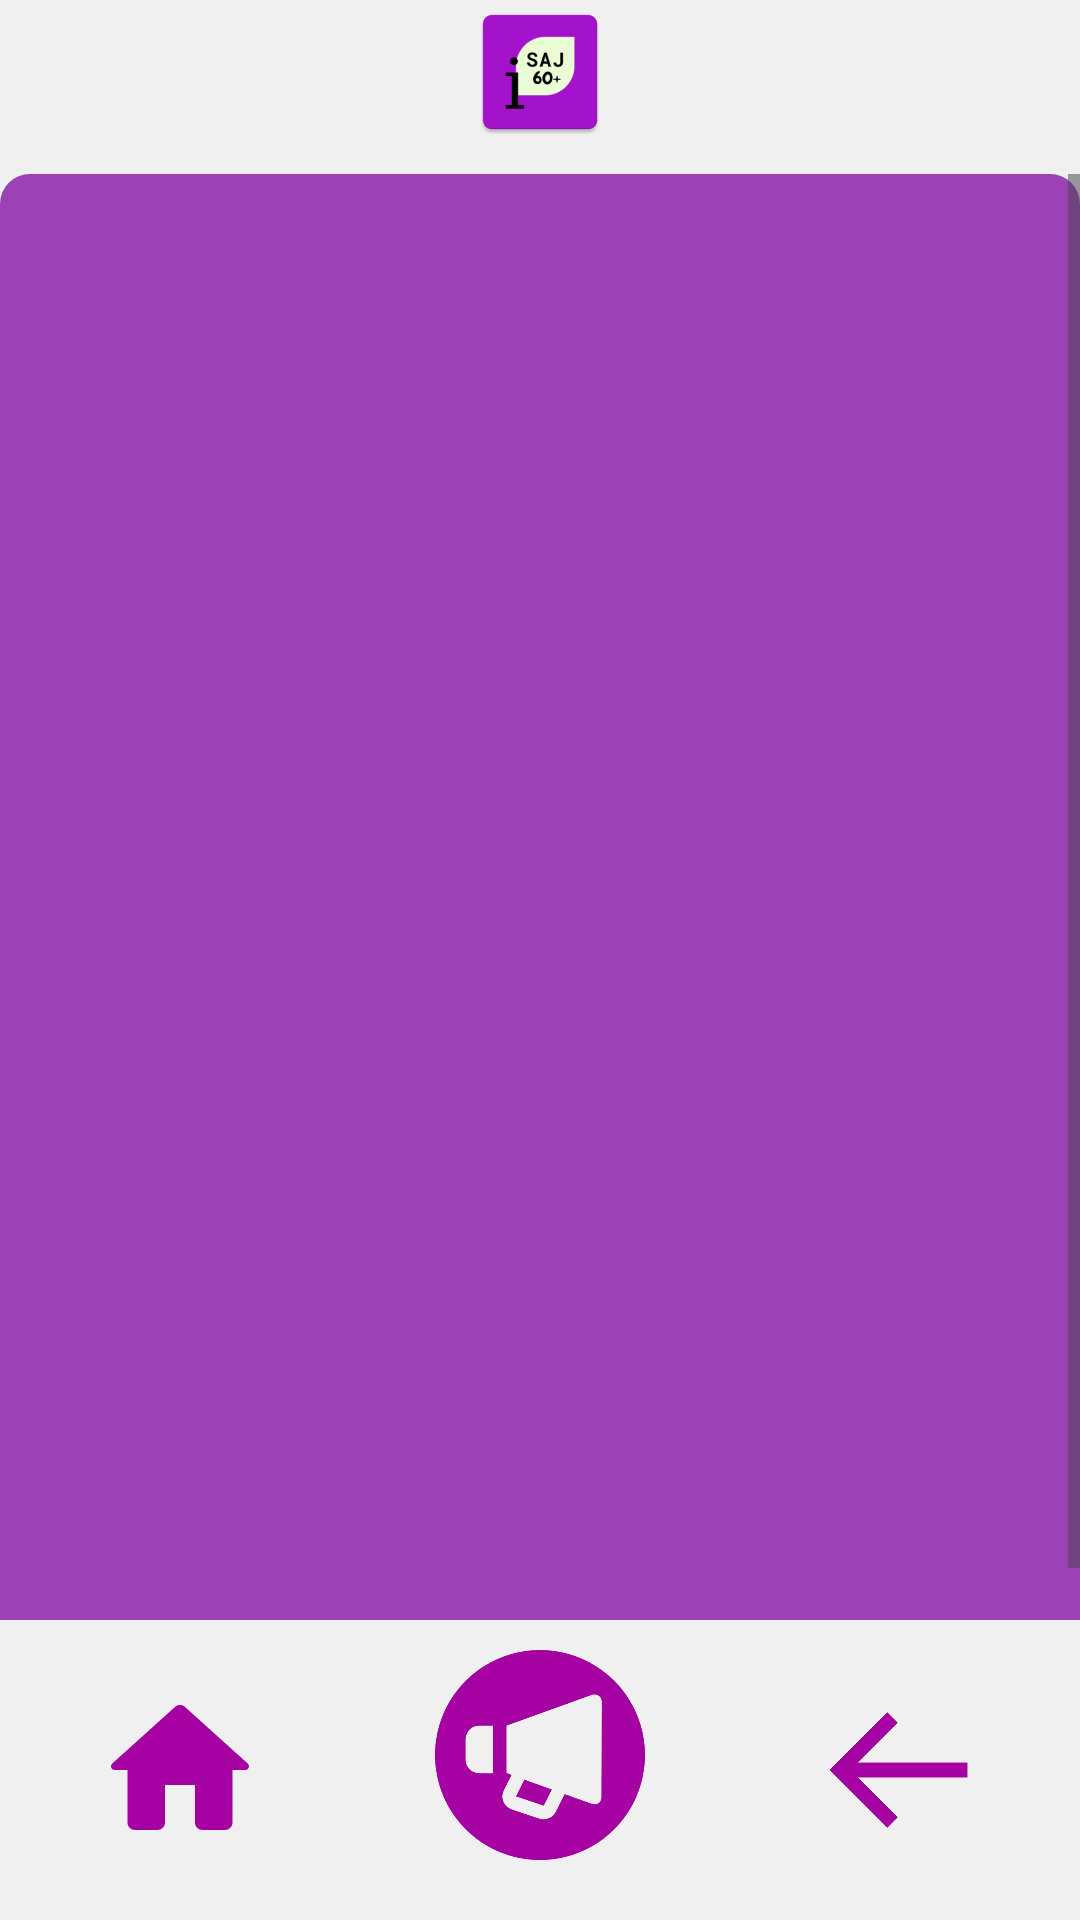

Android layout source for this screen:
<!-- AndroidManifest.xml: application theme Theme.SAJ60 -->
<!-- res/layout/activity_generic_view.xml -->
<?xml version="1.0" encoding="utf-8"?>
<androidx.constraintlayout.widget.ConstraintLayout xmlns:android="http://schemas.android.com/apk/res/android"
    xmlns:app="http://schemas.android.com/apk/res-auto"
    xmlns:tools="http://schemas.android.com/tools"
    android:id="@+id/main"
    android:layout_width="match_parent"
    android:layout_height="match_parent"
    android:background="@color/bgWhite"
    android:gravity="center"
    android:orientation="vertical"
    android:paddingBottom="20dp"
    tools:context=".GenericView">

    <ImageView
        android:id="@+id/tv_1_main"
        android:layout_width="wrap_content"
        android:layout_height="wrap_content"
        android:src="@mipmap/ic_launcher"
        app:layout_constraintBottom_toBottomOf="parent"
        app:layout_constraintEnd_toEndOf="parent"
        app:layout_constraintStart_toStartOf="parent"
        app:layout_constraintTop_toTopOf="parent"
        app:layout_constraintVertical_bias="0.0" />

    <ScrollView
        android:id="@+id/scrollView"
        android:layout_width="0dp"
        android:layout_height="0dp"
        android:layout_marginTop="10dp"
        android:layout_marginBottom="20dp"
        app:layout_constraintBottom_toTopOf="@+id/home"
        app:layout_constraintEnd_toEndOf="parent"
        app:layout_constraintStart_toStartOf="parent"
        app:layout_constraintTop_toBottomOf="@+id/tv_1_main">

        <LinearLayout
            android:id="@+id/linearLayout"
            android:layout_width="match_parent"
            android:layout_height="wrap_content"
            android:background="@drawable/bg_purple"
            android:divider="@drawable/div"
            android:dividerPadding="10dp"
            android:gravity="center_horizontal"
            android:minHeight="500dp"
            android:orientation="vertical"
            android:paddingHorizontal="30dp"
            android:paddingVertical="20dp"
            android:showDividers="middle"
            app:layout_constraintBottom_toTopOf="@+id/home"
            app:layout_constraintEnd_toEndOf="parent"
            app:layout_constraintHorizontal_bias="0.0"
            app:layout_constraintStart_toStartOf="parent"
            app:layout_constraintTop_toBottomOf="@+id/tv_1_main">


            <TextView
                android:id="@+id/title"
                android:layout_width="wrap_content"
                android:layout_height="wrap_content"
                android:text=""
                android:textAllCaps="true"
                android:textAlignment="center"
                android:textColor="@color/white"
                android:textSize="40sp"
                android:textStyle="bold" />


        </LinearLayout>
    </ScrollView>

    <ImageView
        android:id="@+id/home"
        android:layout_width="60dp"
        android:layout_height="60dp"
        app:layout_constraintBottom_toBottomOf="parent"
        app:layout_constraintEnd_toEndOf="parent"
        app:layout_constraintHorizontal_bias="0.10"
        app:layout_constraintStart_toStartOf="parent"
        app:layout_constraintTop_toTopOf="parent"
        app:layout_constraintVertical_bias="1.0"
        app:srcCompat="@drawable/round_home_24" />

    <ImageView
        android:id="@+id/play"
        android:layout_width="200dp"
        android:layout_height="70dp"
        app:layout_constraintBottom_toBottomOf="parent"
        app:layout_constraintEnd_toEndOf="parent"
        app:layout_constraintStart_toStartOf="parent"
        app:layout_constraintTop_toTopOf="parent"
        app:layout_constraintVertical_bias="1.0"
        app:srcCompat="@drawable/megaphone" />

    <ImageView
        android:id="@+id/back"
        android:layout_width="60dp"
        android:layout_height="60dp"
        app:layout_constraintBottom_toBottomOf="parent"
        app:layout_constraintEnd_toEndOf="parent"
        app:layout_constraintHorizontal_bias="0.90"
        app:layout_constraintStart_toStartOf="parent"
        app:layout_constraintTop_toTopOf="parent"
        app:layout_constraintVertical_bias="1.0"
        app:srcCompat="@drawable/bx_arrow_back" />


</androidx.constraintlayout.widget.ConstraintLayout>
<!-- resources referenced by this layout -->
<resources>
  <color name="bgWhite">#f0f0f0</color>
  <color name="white">#FFFFFFFF</color>
  <!-- drawable bg_purple (drawable) -->
  <?xml version="1.0" encoding="utf-8"?>
  <shape xmlns:android="http://schemas.android.com/apk/res/android"
      android:shape="rectangle">
      <solid android:color="@color/purple"/>
      <corners
          android:radius="10dp"
          />
  
  </shape>
  <!-- drawable bx_arrow_back (drawable) -->
  <vector xmlns:android="http://schemas.android.com/apk/res/android"
      android:width="24dp"
      android:height="24dp"
      android:viewportWidth="24"
      android:viewportHeight="24">
    <path
        android:fillColor="#A400A2"
        android:pathData="M21,11H6.414l5.293,-5.293 -1.414,-1.414L2.586,12l7.707,7.707 1.414,-1.414L6.414,13H21z"/>
  </vector>
  <!-- drawable div (drawable) -->
  <vector xmlns:android="http://schemas.android.com/apk/res/android"
      android:width="20dp"
      android:height="20dp"
      android:tint="#00FFFFFF"
      android:viewportWidth="24"
      android:viewportHeight="24">
  
      <path
          android:fillColor="#00FFFFFF"
          android:pathData="M0,0h20v20h-20z" />
  
  </vector>
  <!-- drawable megaphone (drawable) -->
  <vector xmlns:android="http://schemas.android.com/apk/res/android"
      android:width="27.05dp"
      android:height="27.05dp"
      android:viewportWidth="27.05"
      android:viewportHeight="27.05">
    <path
        android:pathData="M10.43,18.86l3.58,1.2l1.04,-2.09l-3.54,-1.27l-1.08,2.16z"
        android:fillColor="#a400a2"/>
    <path
        android:pathData="M13.53,0A13.53,13.53 0,1 0,27.05 13.53,13.53 13.53,0 0,0 13.53,0ZM7.44,15.87L5.69,15.87a1.75,1.75 0,0 1,-1.75 -1.75L3.94,11.49A1.76,1.76 0,0 1,5.69 9.74L7.44,9.74ZM21.44,19.01a0.93,0.93 0,0 1,-0.05 0.29,0.86 0.86,0 0,1 -1.12,0.53l-3.57,-1.27 -1.14,2.28a1.77,1.77 0,0 1,-2.13 0.88L9.88,20.53l-0.23,-0.1a1.75,1.75 0,0 1,-0.79 -2.35l1,-2 -0.65,-0.24L9.21,9.74l11.09,-4a0.93,0.93 0,0 1,0.29 0,0.87 0.87,0 0,1 0.88,0.87Z"
        android:fillColor="#a400a2"/>
  </vector>
  <!-- drawable round_home_24 (drawable) -->
  <vector xmlns:android="http://schemas.android.com/apk/res/android" android:height="24dp" android:tint="#A400A2" android:viewportHeight="24" android:viewportWidth="24" android:width="24dp">
        
      <path android:fillColor="@android:color/white" android:pathData="M10,19v-5h4v5c0,0.55 0.45,1 1,1h3c0.55,0 1,-0.45 1,-1v-7h1.7c0.46,0 0.68,-0.57 0.33,-0.87L12.67,3.6c-0.38,-0.34 -0.96,-0.34 -1.34,0l-8.36,7.53c-0.34,0.3 -0.13,0.87 0.33,0.87H5v7c0,0.55 0.45,1 1,1h3c0.55,0 1,-0.45 1,-1z"/>
      
  </vector>
  <!-- mipmap ic_launcher: webp bitmap (mipmap-hdpi, 1700 bytes) -->
  <style name="Theme.SAJ60" parent="Base.Theme.SAJ60" />
  <color name="purple">#9C41B6</color>
  <style name="Base.Theme.SAJ60" parent="Theme.Material3.DayNight.NoActionBar">
          <item name="android:statusBarColor">@color/bgWhite</item>
  
          
          
      </style>
</resources>
